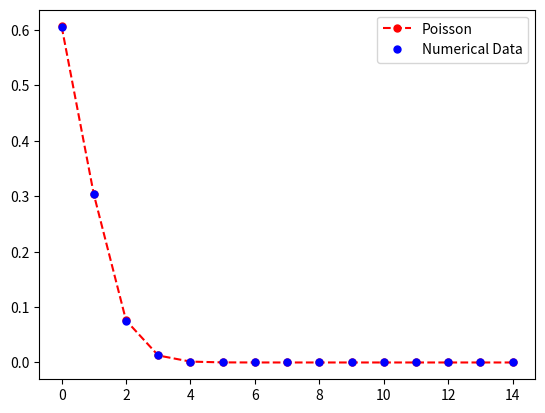

This figure's Python source:
# -*- coding: utf-8 -*-
"""
Created on Mon Oct 25 09:54:39 2021

[redacted]
"""
import numpy as np
import matplotlib.pylab as plt
import numpy.random as ran
import math

# Poisson Distribution Function
def poisson(n, avg):
    f = (avg**n / math.factorial(n)) * np.exp(-avg)
    return f


Ndart = 50
L = 100
ntrial = 1000
nmax = 15   # maximum number of darts per region to look for

# Throwing N darts for ntrial experiments
DartArray = []
for i in np.arange(ntrial):
    DartArray.append(ran.randint(1,L, size = 50))

# Finding number of elements with n occurences in array and adding to array H
#   Equivalent to finding number of regions with n darts

H = np.zeros(nmax)
for k in np.arange(ntrial): # Performing experiment ntrial times
    DartArray = ran.randint(1,L, size = 50)
    for n in np.arange(nmax): 
        h = 0  # stores number of times a perticular integer appears n times in DartArray
        for i in np.arange(1, L+1):
            count = np.count_nonzero(DartArray == i) # Counts number of elements in array with value i
            if count == n:
                h = h + 1
        H[n] = H[n] + h

# Probability Distribution of H
sumH = L*ntrial
Psim = np.zeros(nmax)
for n in np.arange(nmax):
    Psim[n] = H[n]/sumH

# mean number of darts per region (50 darts, 100 regions -> 0.5 darts per region)
mean = Ndart/L

# Plotting Psim(n) for ntrial experiments
N = []; i = 0
while i < nmax:
    N.append(i)
    i += 1

P = np.zeros(nmax)   # poisson distribution with mean = 1/2
for i in N:
    P[i] = poisson(i, mean)
      
plt.plot(N,P,'r--o', markersize = 5, label = 'Poisson')
plt.plot(N,Psim,'bo', markersize = 5, label = 'Numerical Data')
plt.legend(loc = 1)
plt.show()
